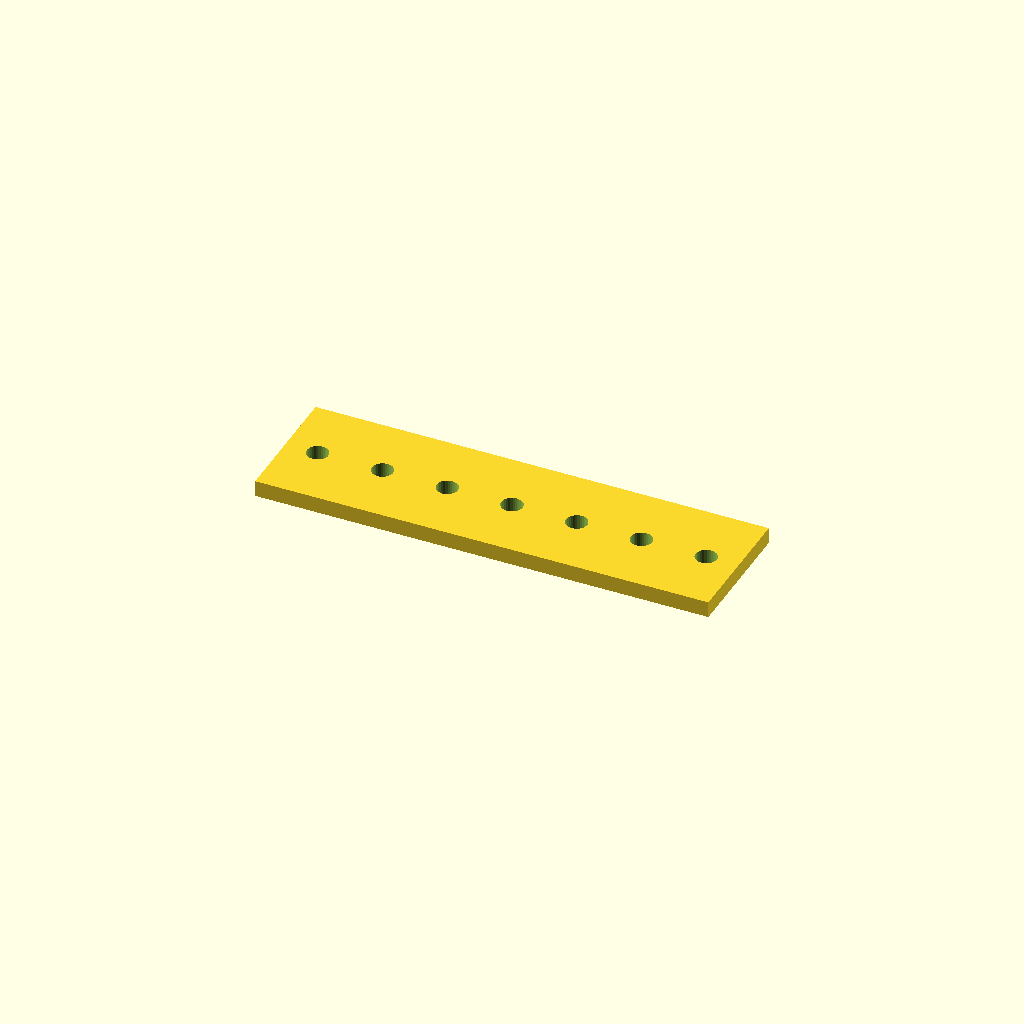
Cell 1 — every parameter at its default value.
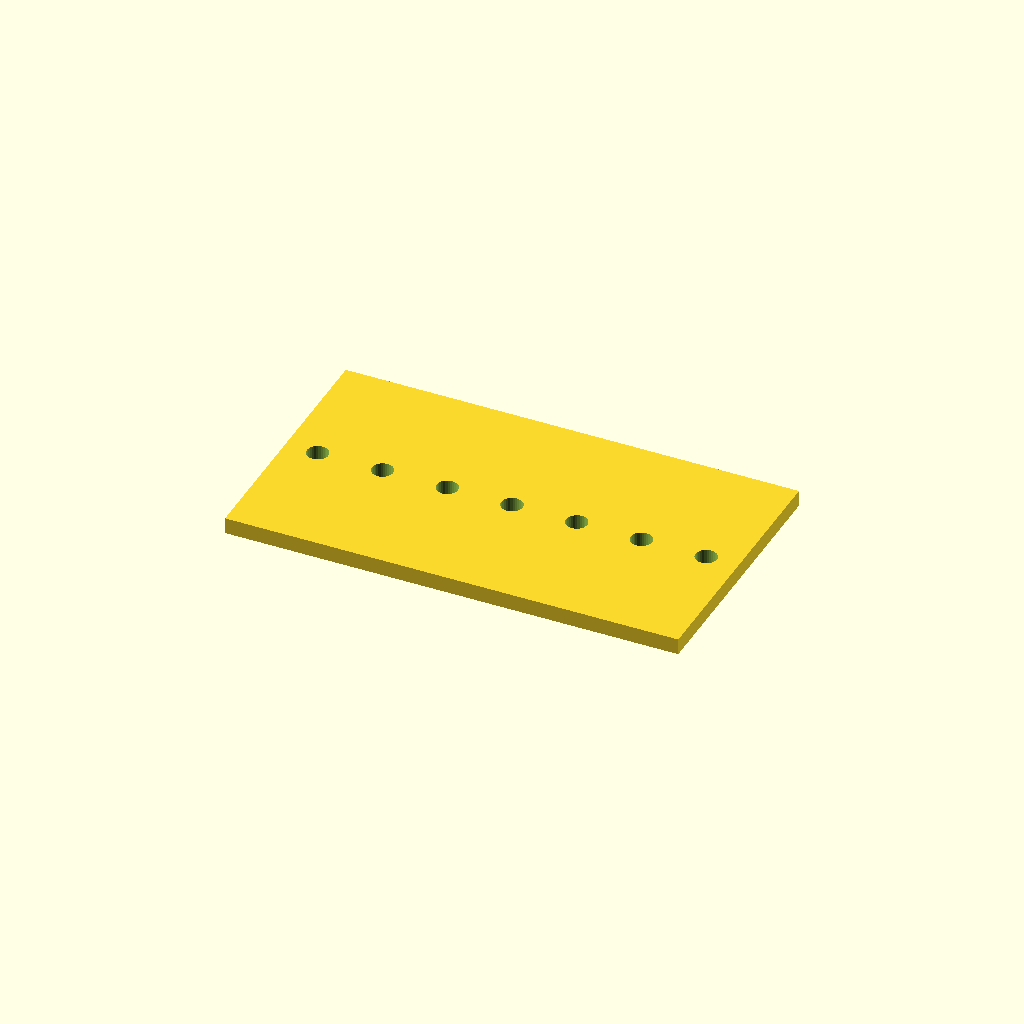
Cell 2 — bar_w set to 80, the other parameters unchanged.
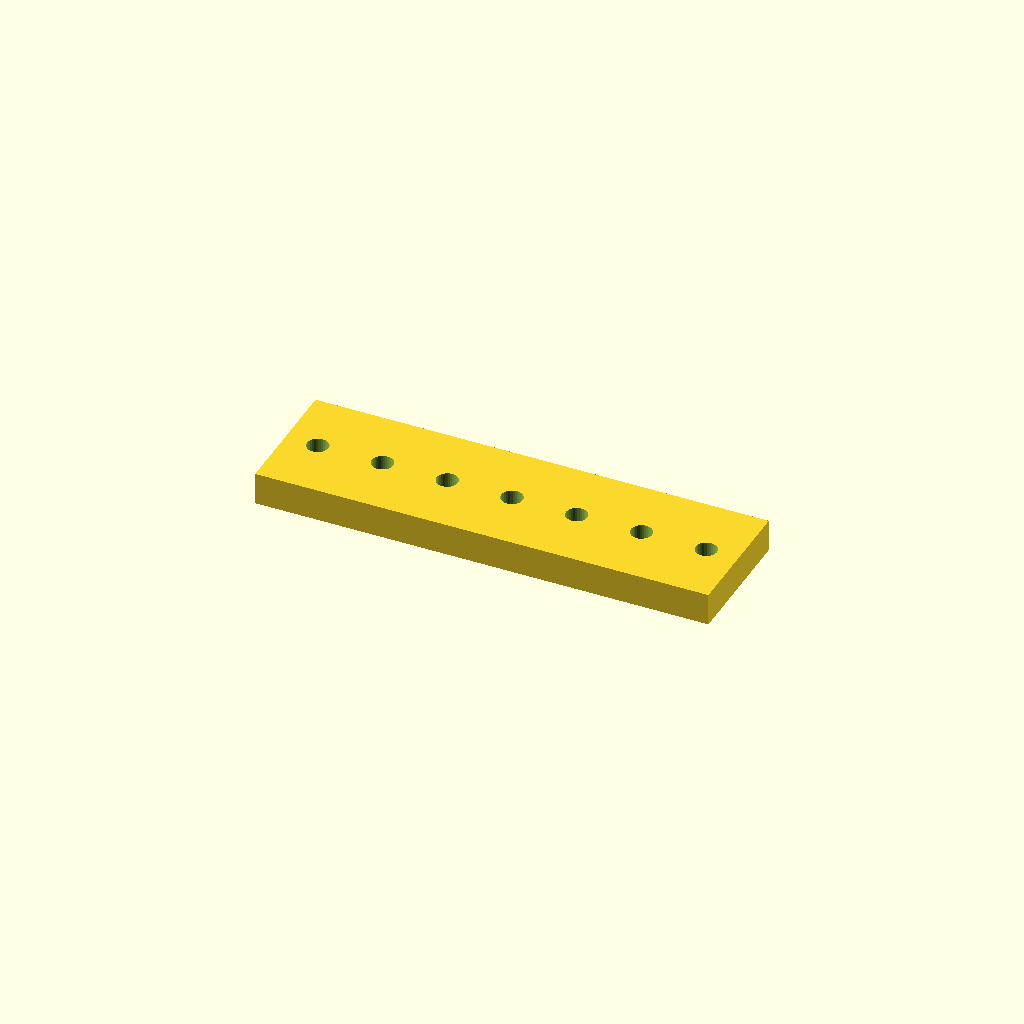
Cell 3 — bar_t set to 10, the other parameters unchanged.
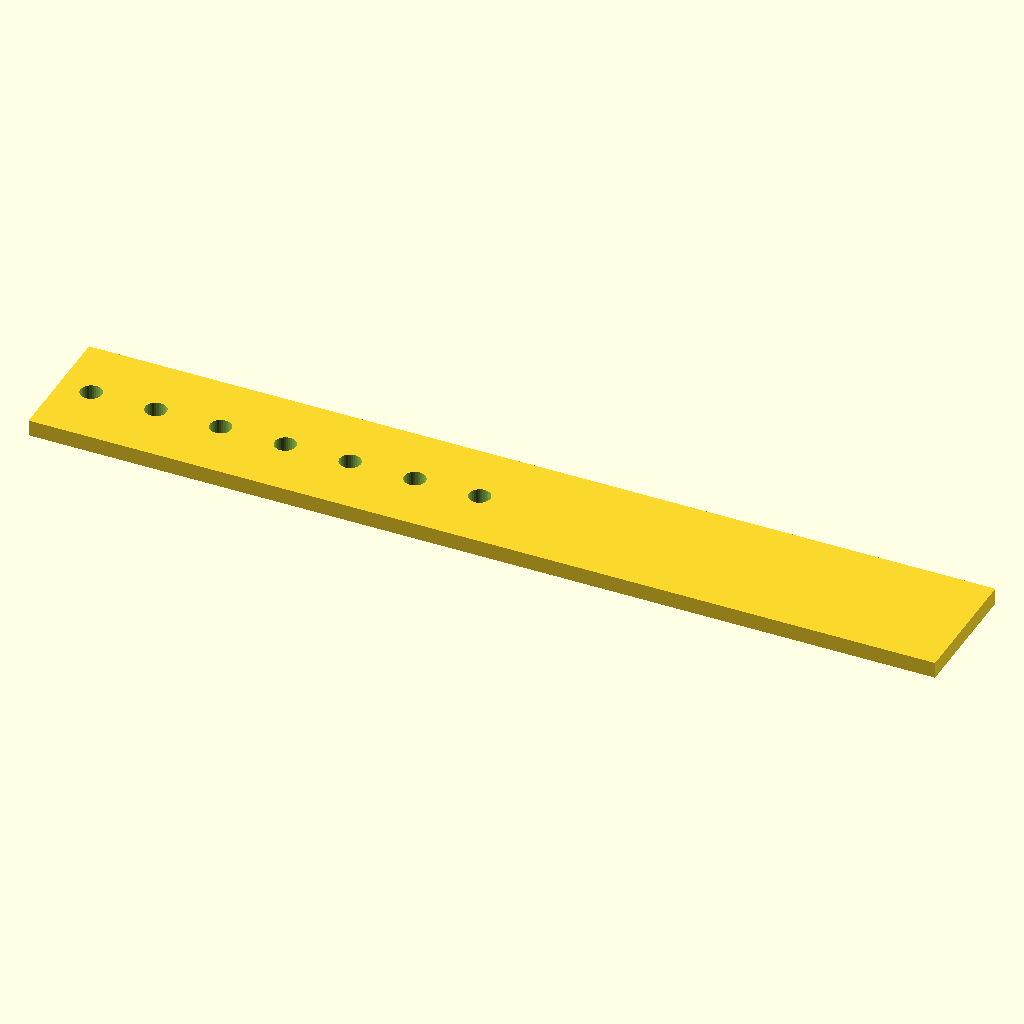
Cell 4: holes = 14 (everything else at default).
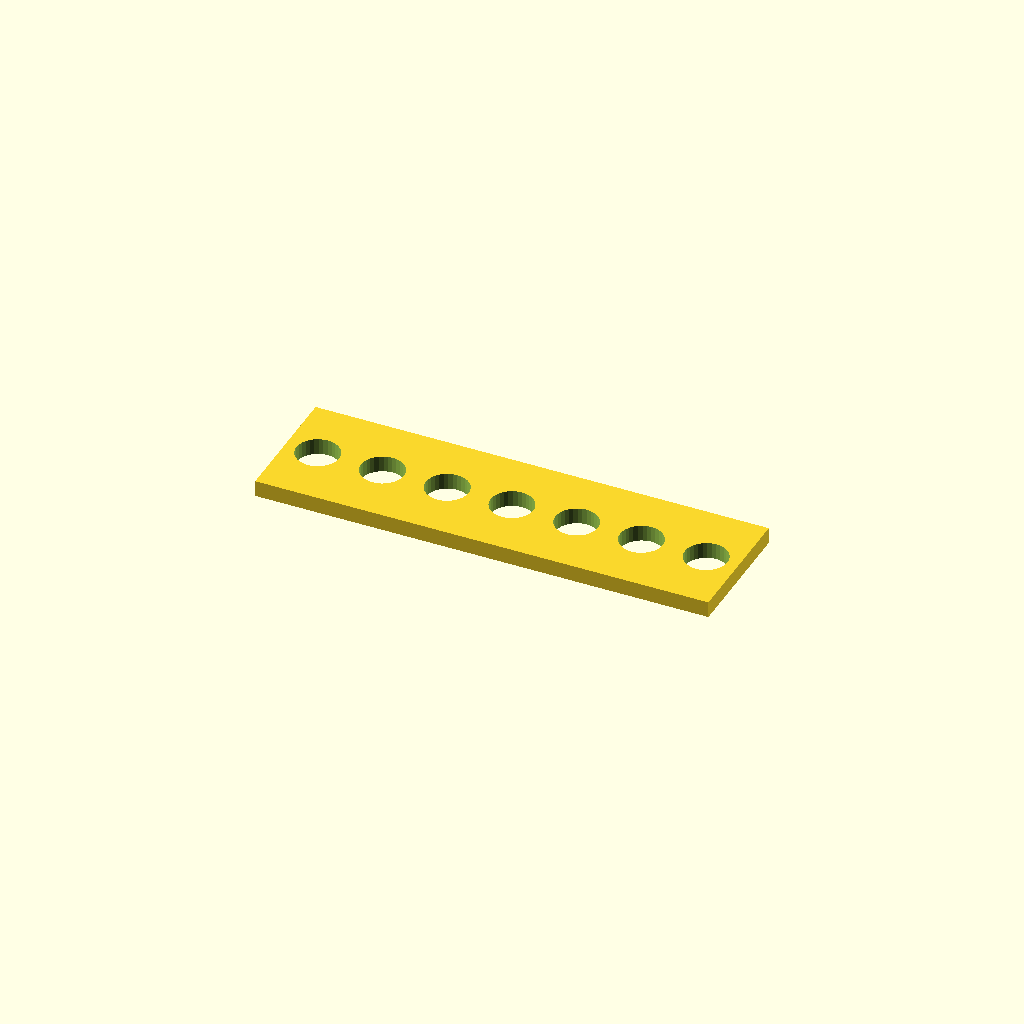
Cell 5: the same model with hole_d = 13.2.
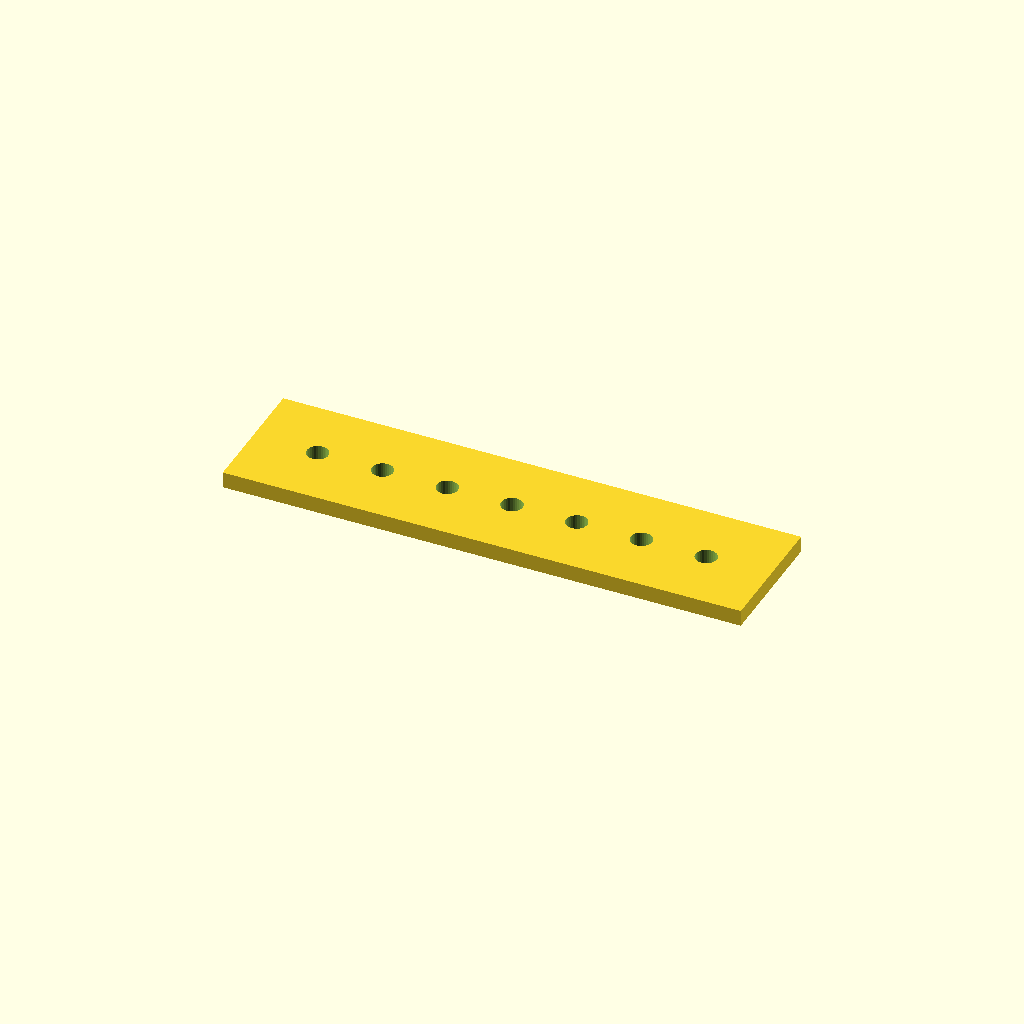
Cell 6: edge = 20 (everything else at default).
One fixed orthographic camera (rotation 55°, 0°, 25°; colour scheme Cornfield) for every cell.
The OpenSCAD source (optional_data/data/place1/ventrows/part_0084.scad):
$fn = 32;

// ----------------------------------------------------------------------
// Hole bar, 7 x Ø6.6
// row layout, 10 mm edge offset
// ----------------------------------------------------------------------

// --- parameters (mm) ---
bar_w = 40;    // bar width (Y)
bar_t = 5;     // bar thickness (Z)
holes = 7;     // holes per row
hole_d = 6.6;  // hole diameter
edge = 10;     // offset from the bar end to the first hole
pitch = 20;    // pitch between neighbouring holes

// --- derived feature positions (mm) ---
span = (holes - 1) * pitch;   // = 120   distance between the end holes
bar_l = span + 2 * edge;      // = 140   overall bar length
start_x = -bar_l / 2 + edge;  // = -60   X of the first hole
feature_centers = [
  [start_x + 0 * pitch, 0],
  [start_x + 1 * pitch, 0],
  [start_x + 2 * pitch, 0],
  [start_x + 3 * pitch, 0],
  [start_x + 4 * pitch, 0],
  [start_x + 5 * pitch, 0],
  [start_x + 6 * pitch, 0]
];   // hole centres of the first row

// bar with one row of holes, drilled from feature_centers
difference() {
  translate([-bar_l / 2, -bar_w / 2, -bar_t / 2]) cube([bar_l, bar_w, bar_t]);
  for (centre = feature_centers)
    translate([centre[0], centre[1], 0])
      cylinder(d = hole_d, h = bar_t + 2, center = true);
}
Parameter table extracted from the source (name, type, default, range or options):
bar_w: number, default 40
bar_t: number, default 5
holes: number, default 7
hole_d: number, default 6.6
edge: number, default 10
pitch: number, default 20
